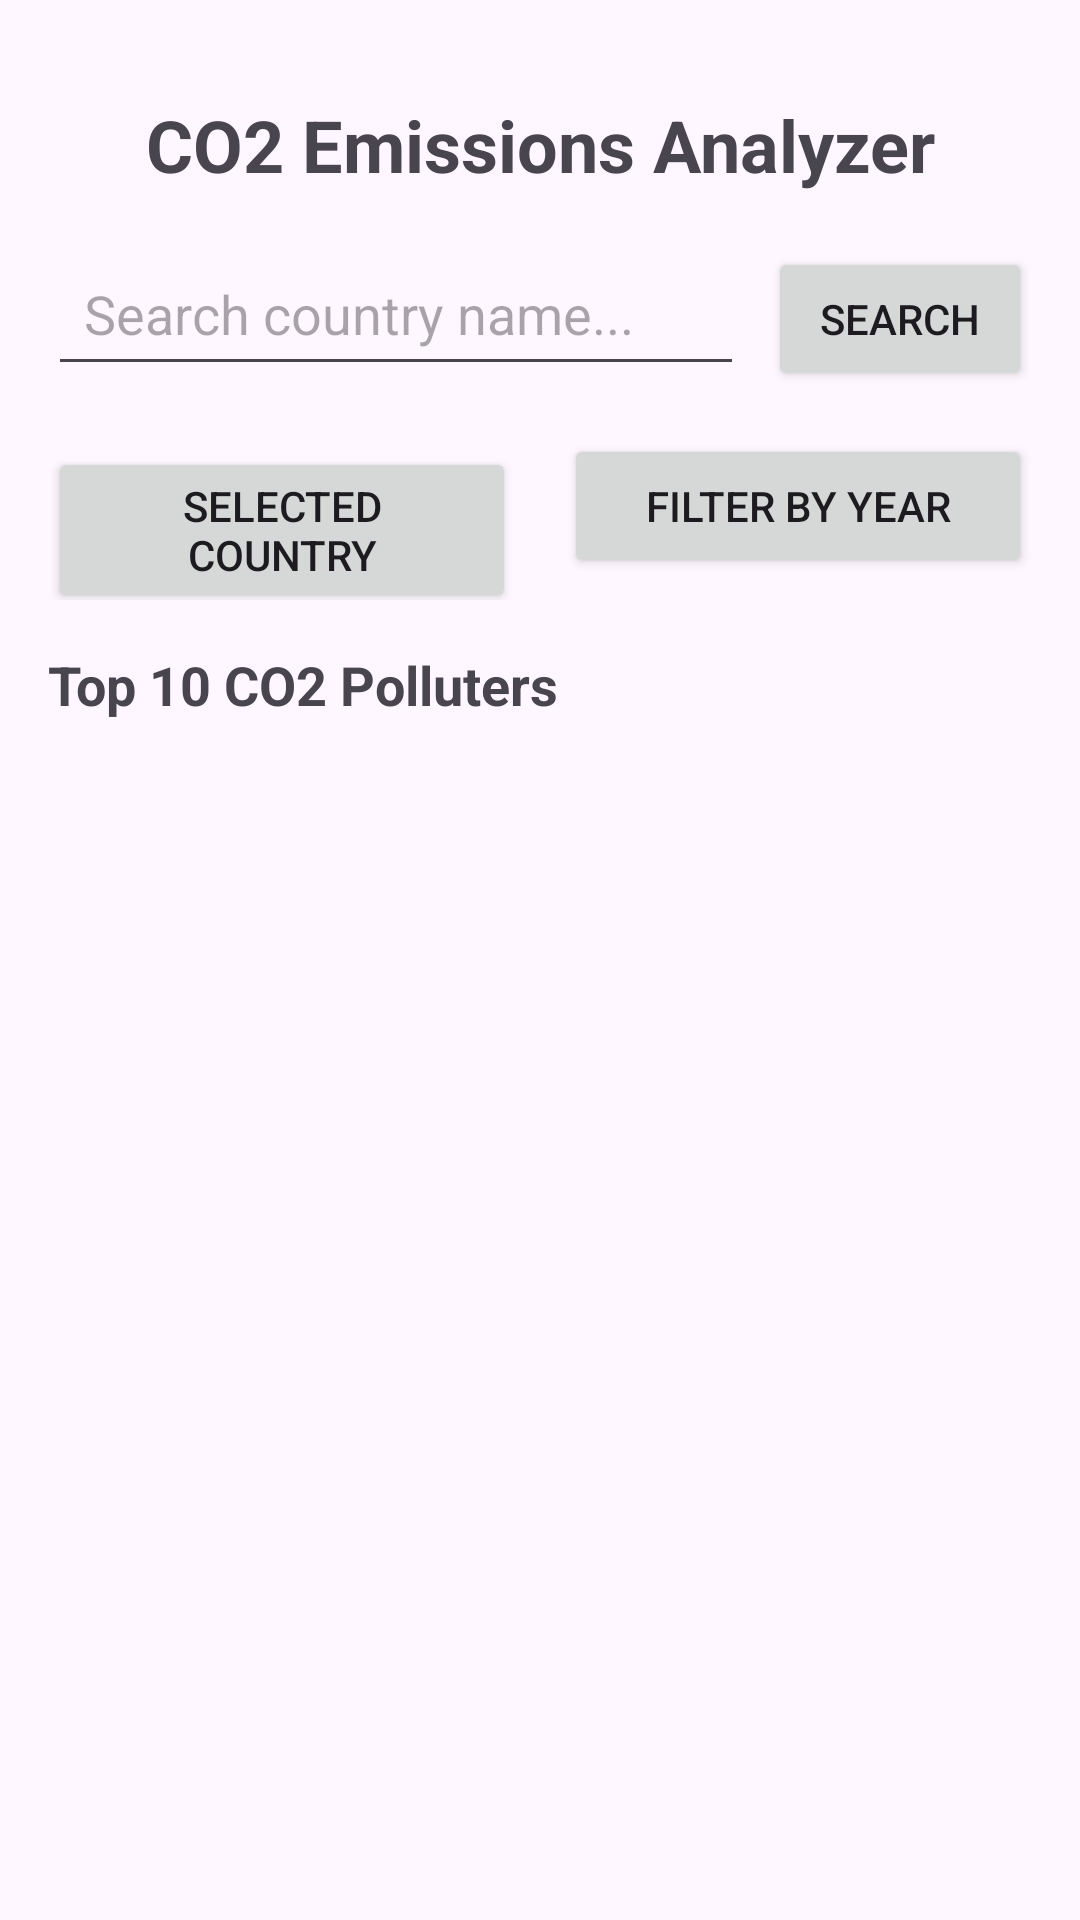

Android layout source for this screen:
<!-- AndroidManifest.xml: application theme Theme.CO2EmissionsAnalyzer -->
<!-- res/layout/activity_main.xml -->
<?xml version="1.0" encoding="utf-8"?>
<LinearLayout xmlns:android="http://schemas.android.com/apk/res/android"
    android:layout_width="match_parent"
    android:layout_height="match_parent"
    android:orientation="vertical"
    android:padding="16dp">

    <TextView
        android:layout_width="match_parent"
        android:layout_height="wrap_content"
        android:text="CO2 Emissions Analyzer"
        android:textSize="24sp"
        android:textStyle="bold"
        android:gravity="center"
        android:padding="16dp" />

    
    <LinearLayout
        android:layout_width="match_parent"
        android:layout_height="wrap_content"
        android:orientation="horizontal"
        android:layout_marginBottom="16dp">

        <EditText
            android:id="@+id/editTextSearch"
            android:layout_width="0dp"
            android:layout_height="wrap_content"
            android:layout_weight="1"
            android:hint="Search country name..."
            android:padding="12dp" />

        <Button
            android:id="@+id/buttonSearch"
            android:layout_width="wrap_content"
            android:layout_height="wrap_content"
            android:text="Search"
            android:layout_marginStart="8dp" />

    </LinearLayout>

    
    <LinearLayout
        android:layout_width="match_parent"
        android:layout_height="wrap_content"
        android:orientation="horizontal"
        android:layout_marginBottom="16dp">

        <Button
            android:id="@+id/buttonSelectedCountry"
            android:layout_width="0dp"
            android:layout_height="wrap_content"
            android:layout_weight="1"
            android:text="Selected Country"
            android:layout_marginEnd="8dp" />

        <Button
            android:id="@+id/buttonFilter"
            android:layout_width="0dp"
            android:layout_height="wrap_content"
            android:layout_weight="1"
            android:text="Filter by Year"
            android:layout_marginStart="8dp" />

    </LinearLayout>

    
    <TextView
        android:id="@+id/textTopPollutersTitle"
        android:layout_width="match_parent"
        android:layout_height="wrap_content"
        android:text="Top 10 CO2 Polluters"
        android:textSize="18sp"
        android:textStyle="bold"
        android:layout_marginBottom="8dp" />

    <androidx.recyclerview.widget.RecyclerView
        android:id="@+id/recyclerViewTopPolluters"
        android:layout_width="match_parent"
        android:layout_height="0dp"
        android:layout_weight="1" />

</LinearLayout>
<!-- resources referenced by this layout -->
<resources>
  <style name="Theme.CO2EmissionsAnalyzer" parent="Base.Theme.CO2EmissionsAnalyzer" />
  <style name="Base.Theme.CO2EmissionsAnalyzer" parent="Theme.Material3.DayNight.NoActionBar">
          
          
      </style>
</resources>
